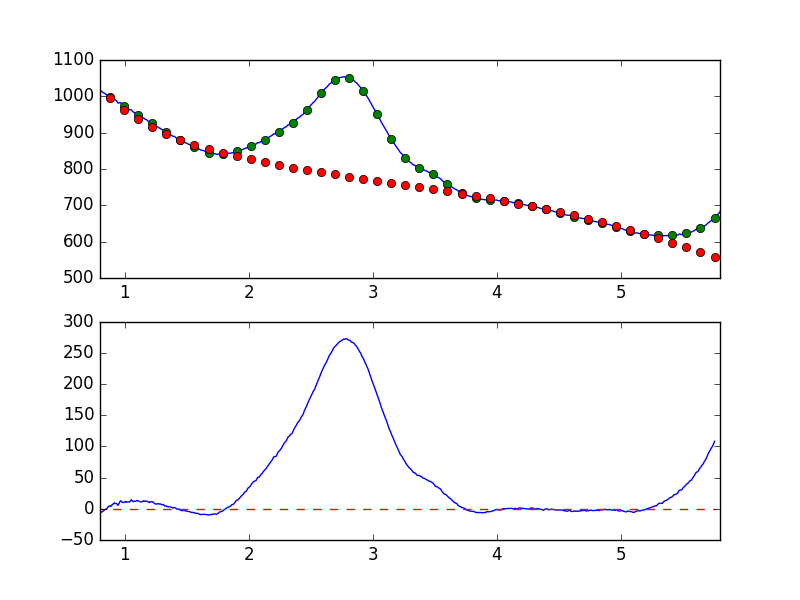

The data file committed next to this chart (first rows):
7.681951752392544019e-01, -8.469703930113610113e+00
7.738631750302433776e-01, -8.792744917285745032e+00
7.795311748212323533e-01, -7.421856551771497834e+00
7.851991746122213289e-01, -7.226209297403784149e+00
7.908671744032103046e-01, -5.390098129732905363e+00
7.965351741941992803e-01, -4.264871246966094986e+00
8.022031739851883669e-01, -5.238558976216609153e+00
8.078711737761772316e-01, -5.191012933660203998e+00
8.135391735671662072e-01, -5.519968036254454091e+00
8.192071733581552939e-01, -4.239248068143297132e+00
8.248751731491442696e-01, -3.740240290034194004e+00
8.305431729401332452e-01, -2.550257255603014528e+00
8.362111727311222209e-01, -1.954668159150742213e+00
8.418791725221110855e-01, -1.423046296540292133e+00
8.475471723131001722e-01, -3.012467019167388571e-01
8.532151721040891479e-01, -6.421556594243611471e-01
8.588831718950781235e-01, 1.182492890542334862e+00
8.645511716860672102e-01, 3.123352702900774602e+00
8.702191714770560749e-01, 3.748631243506565625e+00
8.758871712680450505e-01, 4.560495939152588107e+00
8.815551710590340262e-01, 3.758074665851154350e+00
8.872231708500230019e-01, 4.761313788184565965e+00
8.928911706410120885e-01, 4.670308625024176763e+00
8.985591704320010642e-01, 7.114810874437011989e+00
9.042271702229900399e-01, 7.328576140740779010e+00
9.098951700139790155e-01, 8.236705243096139384e+00
9.155631698049678802e-01, 9.721513356133414163e+00
9.212311695959569668e-01, 8.375642802919628593e+00
9.268991693869459425e-01, 8.512866277616012667e+00
9.325671691779349182e-01, 8.629573661883910063e+00
9.382351689689240049e-01, 7.414476614727846027e+00
9.439031687599129805e-01, 5.618603689683823177e+00
9.495711685509018452e-01, 7.134340862163639940e+00
9.552391683418909318e-01, 9.088082896640344188e+00
9.609071681328797965e-01, 1.172902729196266591e+01
9.665751679238688832e-01, 1.295511422276058511e+01
9.722431677148579698e-01, 1.172855388319499070e+01
9.779111675058468345e-01, 1.074245246352086269e+01
9.835791672968358101e-01, 1.013705970868056738e+01
9.892471670878246748e-01, 1.005170983627272108e+01
9.949151668788137615e-01, 1.079883276702116746e+01
1.000583166669802848e+00, 1.107230111626779490e+01
1.006251166460791602e+00, 1.188375046533008117e+01
1.011919166251780799e+00, 1.046012139483059400e+01
1.017587166042769553e+00, 1.106711180961065111e+01
1.023255165833758751e+00, 1.129189178248202552e+01
1.028923165624747726e+00, 1.103449759719194390e+01
1.034591165415736702e+00, 1.096394747108251977e+01
1.040259165206725678e+00, 1.110106626212029823e+01
1.045927164997714431e+00, 1.268188878920989282e+01
1.051595164788703629e+00, 1.448804313297421231e+01
1.057263164579692605e+00, 1.352723159278662024e+01
1.062931164370681802e+00, 1.215194406567616170e+01
1.068599164161670556e+00, 1.151935794867165441e+01
1.074267163952659310e+00, 1.244143579505305297e+01
1.079935163743648507e+00, 1.193881935731837984e+01
1.085603163534637483e+00, 1.212364208718440750e+01
1.091271163325626681e+00, 1.237384554183665841e+01
1.096939163116615434e+00, 1.337474432533520030e+01
1.102607162907604632e+00, 1.333228292455396513e+01
1.108275162698593386e+00, 1.284821881464677062e+01
... 839 more rows
